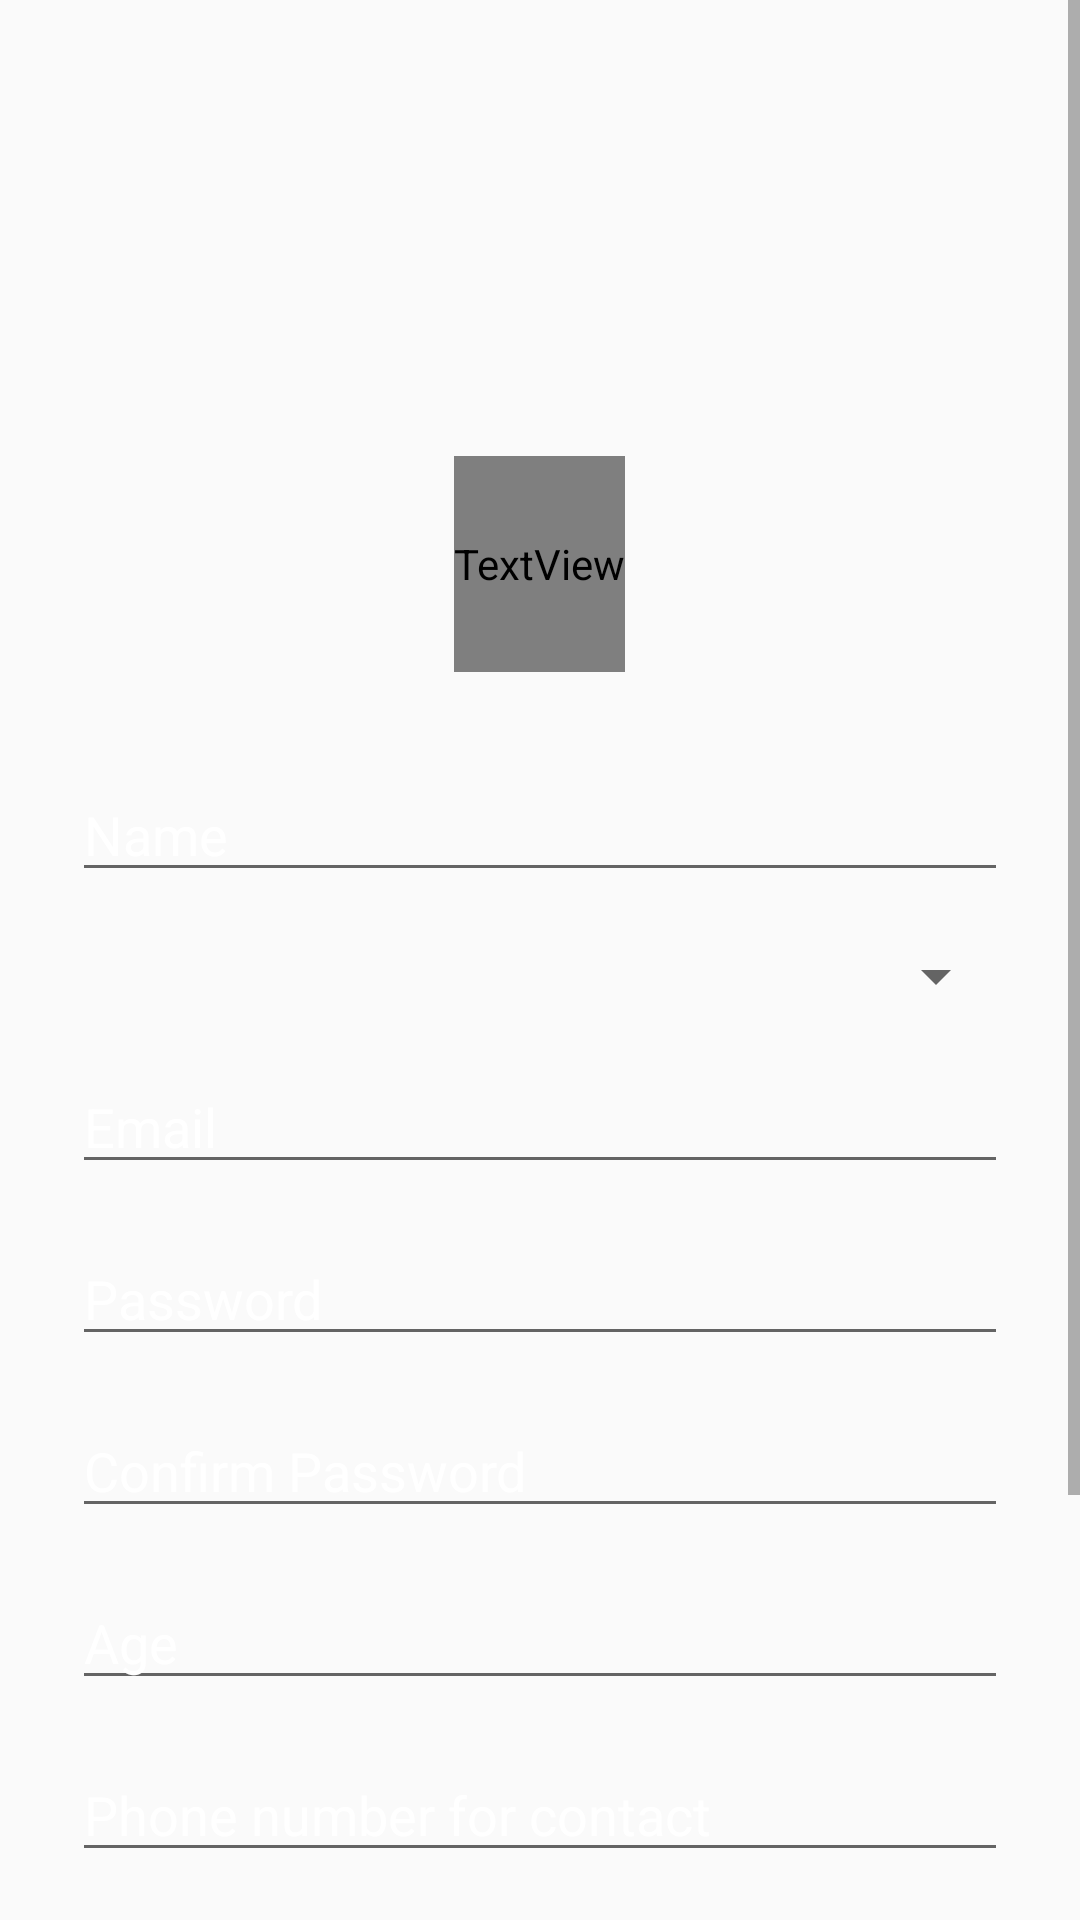

Write the Android layout XML for this screen, with the resource values it uses.
<!-- AndroidManifest.xml: application theme AppTheme -->
<!-- res/layout/signup_activity.xml -->
<?xml version="1.0" encoding="utf-8"?>
<ScrollView
    xmlns:android="http://schemas.android.com/apk/res/android"
    android:layout_width="fill_parent"
    android:layout_height="fill_parent"
    android:fitsSystemWindows="true">
    


    <LinearLayout
        android:orientation="vertical"
        android:layout_width="match_parent"
        android:layout_height="wrap_content"
        android:paddingTop="56dp"
        android:paddingLeft="24dp"
        android:paddingRight="24dp">

        <ImageView android:src="@drawable/logo"
            android:layout_width="wrap_content"
            android:layout_height="72dp"
            android:layout_marginBottom="24dp"
            android:layout_gravity="center|top" />
        <TextView
            android:layout_width="wrap_content"
            android:layout_height="72dp"
            android:layout_marginBottom="24dp"
            android:text="Etbara3"
            android:layout_gravity="center_horizontal"
            android:fontFamily="@string/abc_action_bar_home_subtitle_description_format"
            android:textColor="#FFFFFF"
            android:textSize="60dip"
            android:textStyle="italic"
            />

        
        
        <EditText android:id="@+id/input_name"
            android:layout_width="match_parent"
            android:layout_height="wrap_content"
            android:inputType="textCapWords"
            android:hint="Name"
            android:textColorHint="#FFFFFF"
            android:layout_marginTop="8dp"
            android:layout_marginBottom="8dp"
            android:textColor="@color/white" />
        

        
        
        <Spinner android:id="@+id/input_bloodtype"
            android:layout_width="match_parent"
            android:layout_height="wrap_content"
            android:inputType="textCapWords"
            android:hint="BloodType"
            android:textColorHint="#FFFFFF"
            android:layout_marginTop="8dp"
            android:layout_marginBottom="8dp"
            />
        
        
        
        <EditText android:id="@+id/input_email"
            android:layout_width="match_parent"
            android:layout_height="wrap_content"
            android:inputType="textEmailAddress"
            android:hint="Email"
            android:textColorHint="#FFFFFF"
            android:layout_marginTop="8dp"
            android:layout_marginBottom="8dp"
            />
        

        
        
        <EditText android:id="@+id/input_password"
            android:layout_width="match_parent"
            android:layout_height="wrap_content"
            android:inputType="textPassword"
            android:hint="Password"
            android:textColorHint="#FFFFFF"
            android:textColor="@color/white"
            android:layout_marginTop="8dp"
            android:layout_marginBottom="8dp"
            />

        <EditText android:id="@+id/confirm_password"
            android:layout_width="match_parent"
            android:layout_height="wrap_content"
            android:inputType="textPassword"
            android:hint="Confirm Password"
            android:textColorHint="#FFFFFF"
            android:textColor="@color/white"
            android:layout_marginTop="8dp"
            android:layout_marginBottom="8dp"
            />

        <EditText android:id="@+id/Age"
            android:layout_width="match_parent"
            android:layout_height="wrap_content"
            android:inputType="number"
            android:hint="Age"
            android:textColorHint="#FFFFFF"
            android:textColor="@color/white"
            android:layout_marginTop="8dp"
            android:layout_marginBottom="8dp"
            />

        <EditText android:id="@+id/phone"
            android:layout_width="match_parent"
            android:layout_height="wrap_content"
            android:inputType="number"
            android:hint="Phone number for contact"
            android:textColorHint="#FFFFFF"
            android:textColor="@color/white"
            android:layout_marginTop="8dp"
            android:layout_marginBottom="8dp"
            />
        

        
        




        <Spinner
            android:layout_width="match_parent"
            android:layout_height="wrap_content"
            android:id="@+id/city"

            />

        <Spinner
            android:layout_width="match_parent"
            android:layout_height="wrap_content"
            android:id="@+id/zipcode"
            />
        <Button
            android:id="@+id/btn_signup"
            android:layout_width="fill_parent"
            android:layout_height="wrap_content"
            android:layout_marginTop="24dp"
            android:layout_marginBottom="24dp"
            android:padding="12dp"
            android:textColor="#FFFFFF"
            android:background="#E12929"
            android:text="Create Account"
            />

        <TextView android:id="@+id/link_login"
            android:layout_width="fill_parent"
            android:layout_height="wrap_content"
            android:layout_marginBottom="24dp"
            android:text="Already a member? Login"

            android:textColor="#FFFFFF"
            android:gravity="center"
            android:textSize="16dip"/>

    </LinearLayout>
</ScrollView>
<!-- resources referenced by this layout -->
<resources>
  <color name="white">#FFFFFF</color>
  <style name="AppTheme" parent="Theme.AppCompat.Light.DarkActionBar">
          
          <item name="android:actionBarStyle">@color/primary</item>
      </style>
  <color name="primary">#e74c3c</color>
</resources>
